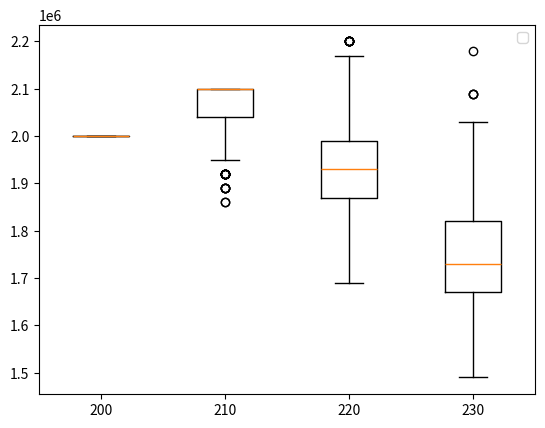

Write Python code to recreate this figure.
"""

## 3. Repulojarat statisztika - 6 pont

Tegyuk fel, hogy:
 - 200 ferohelyes a jarat 
 - 10000 Ft egy jegy
 - 30000 Ft a karterites merteke
 - minden utas 95% esellyel jelenik meg
 - 210 jegyet adunk el

Irj programot, mely 1000 jaratot szimulal, kiszamolja, hogy hanyan jelennek meg, es mennyi lett a bevetel. Ezt abrazolja egy boxploton. 

**Bonusz** : Ismeteld meg a feladatot 200, 210, 220, 230 eladott jegyre, es azokat is abrazold egy boxploton.

"""

import random
import matplotlib.pyplot as plt

capacity = 200
sold_ticket_options = [200, 210, 220, 230]
ticket_price = 10_000
cancelation_fee = 30_000
chance_of_appearing = 0.95


revenue_results = []
for sold_tickets in sold_ticket_options:
    revenues = []
    for _ in range(1000):
        appeared = 0
        for person in range(sold_tickets):
            comes = random.uniform(0,1)
            if comes <= chance_of_appearing:
                appeared += 1

        revenue = sold_tickets * ticket_price
        if appeared > capacity:
            canceled_trips = appeared - capacity
            revenue -= cancelation_fee * canceled_trips
        revenues.append(revenue)
    revenue_results.append(revenues)

plt.boxplot(revenue_results, labels=sold_ticket_options)
plt.legend()
plt.savefig("3_airline_revenue.png")


